pico-8 play session: mixed d-pad (fixed 12-tick cycle)

[t = 1 s] mixed d-pad (1.2s cycle ×~1): → ← ↑ ↓ + 🅾/❎ taps, ~1s
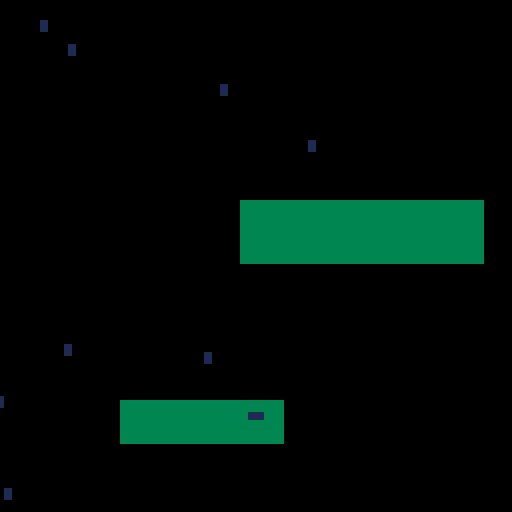
[t = 2 s] mixed d-pad (1.2s cycle ×~1): → ← ↑ ↓ + 🅾/❎ taps, ~2s
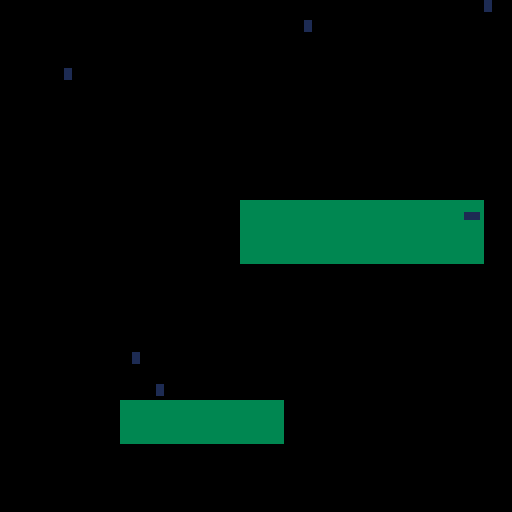
[t = 4 s] mixed d-pad (1.2s cycle ×~3): → ← ↑ ↓ + 🅾/❎ taps, ~4s
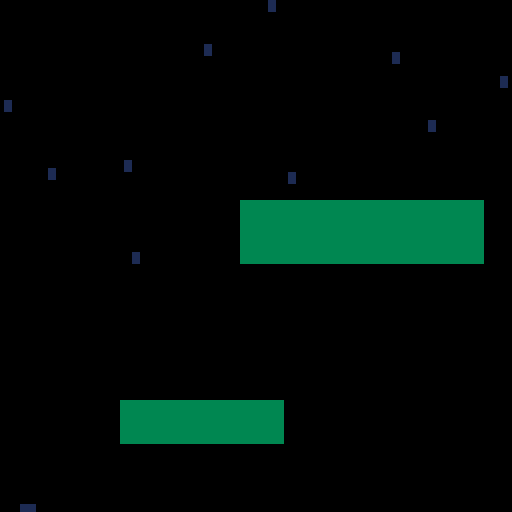
[t = 6 s] mixed d-pad (1.2s cycle ×~5): → ← ↑ ↓ + 🅾/❎ taps, ~6s
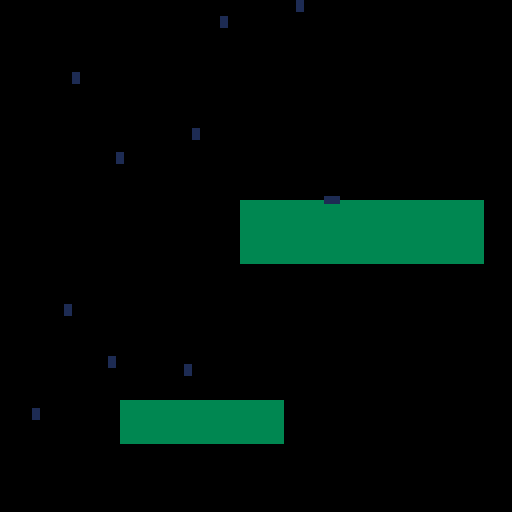

pico-8 cartridge
version 8
__lua__

t = 0

fallspeed = 4
fallspeedvar = 2

windspeed = 1.5
offset = 0

ndrops = 50

drops = {}
splash = {}

function movedrop(d)
    d.x += windspeed
    d.y += d.speed
end

function drawdrop(d)
    rectfill(d.x,d.y,d.x+1,d.y+1,d.color)
    rectfill(d.x+offset,d.y+1,d.x+offset+1,d.y+1+1,d.color)
end

function drawsplash(d)
    rectfill(s.x-1,s.y-1,s.x,s.y,s.color)
    rectfill(s.x+1,s.y-1,s.x+2,s.y,s.color)
end

function newdrop()
    d = {x = rnd(127+abs(windspeed*127)), y = 0, color = 1}
    if (windspeed > 0) then d.x -= windspeed*127 end
    d.speed = fallspeed + rnd(fallspeedvar)
    add(drops,d)
end

function newsplash(d)
    s = {x = d.x, y = d.y, age = 1, color = d.color}
    add(splash,s)
end
    
function _init()
end

function _update60()
    t += 1
    if t > 240 then
        windspeed = rnd(3) - 1.5
        t = 0
    end
    for d in all(drops) do
        movedrop(d)
        if (d.y > 127 or pget(d.x,d.y) != 0) then
            del(drops,d)
            newsplash(d)
        end
    end
    for s in all(splash) do
        s.age -= 1
        if s.age < 0 then del(splash,s) end
    end
    if #drops < ndrops then
        newdrop()
    end
end

function _draw()
    cls()
    rectfill(30,100,70,110,3)
    rectfill(60,50,120,65,3)
    foreach(drops,drawdrop)
    foreach(splash,drawsplash)
end
__gfx__
00000000000000000000000000000000000000000000000000000000000000000000000000000000000000000000000000000000000000000000000000000000
00000000000000000000000000000000000000000000000000000000000000000000000000000000000000000000000000000000000000000000000000000000
00700700000000000000000000000000000000000000000000000000000000000000000000000000000000000000000000000000000000000000000000000000
00077000000000000000000000000000000000000000000000000000000000000000000000000000000000000000000000000000000000000000000000000000
00077000000000000000000000000000000000000000000000000000000000000000000000000000000000000000000000000000000000000000000000000000
00700700000000000000000000000000000000000000000000000000000000000000000000000000000000000000000000000000000000000000000000000000
00000000000000000000000000000000000000000000000000000000000000000000000000000000000000000000000000000000000000000000000000000000
00000000000000000000000000000000000000000000000000000000000000000000000000000000000000000000000000000000000000000000000000000000
00000000000000000000000000000000000000000000000000000000000000000000000000000000000000000000000000000000000000000000000000000000
00000000000000000000000000000000000000000000000000000000000000000000000000000000000000000000000000000000000000000000000000000000
00000000000000000000000000000000000000000000000000000000000000000000000000000000000000000000000000000000000000000000000000000000
00000000000000000000000000000000000000000000000000000000000000000000000000000000000000000000000000000000000000000000000000000000
00000000000000000000000000000000000000000000000000000000000000000000000000000000000000000000000000000000000000000000000000000000
00000000000000000000000000000000000000000000000000000000000000000000000000000000000000000000000000000000000000000000000000000000
00000000000000000000000000000000000000000000000000000000000000000000000000000000000000000000000000000000000000000000000000000000
00000000000000000000000000000000000000000000000000000000000000000000000000000000000000000000000000000000000000000000000000000000
00000000000000000000000000000000000000000000000000000000000000000000000000000000000000000000000000000000000000000000000000000000
00000000000000000000000000000000000000000000000000000000000000000000000000000000000000000000000000000000000000000000000000000000
00000000000000000000000000000000000000000000000000000000000000000000000000000000000000000000000000000000000000000000000000000000
00000000000000000000000000000000000000000000000000000000000000000000000000000000000000000000000000000000000000000000000000000000
00000000000000000000000000000000000000000000000000000000000000000000000000000000000000000000000000000000000000000000000000000000
00000000000000000000000000000000000000000000000000000000000000000000000000000000000000000000000000000000000000000000000000000000
00000000000000000000000000000000000000000000000000000000000000000000000000000000000000000000000000000000000000000000000000000000
00000000000000000000000000000000000000000000000000000000000000000000000000000000000000000000000000000000000000000000000000000000
00000000000000000000000000000000000000000000000000000000000000000000000000000000000000000000000000000000000000000000000000000000
00000000000000000000000000000000000000000000000000000000000000000000000000000000000000000000000000000000000000000000000000000000
00000000000000000000000000000000000000000000000000000000000000000000000000000000000000000000000000000000000000000000000000000000
00000000000000000000000000000000000000000000000000000000000000000000000000000000000000000000000000000000000000000000000000000000
00000000000000000000000000000000000000000000000000000000000000000000000000000000000000000000000000000000000000000000000000000000
00000000000000000000000000000000000000000000000000000000000000000000000000000000000000000000000000000000000000000000000000000000
00000000000000000000000000000000000000000000000000000000000000000000000000000000000000000000000000000000000000000000000000000000
00000000000000000000000000000000000000000000000000000000000000000000000000000000000000000000000000000000000000000000000000000000
00000000000000000000000000000000000000000000000000000000000000000000000000000000000000000000000000000000000000000000000000000000
00000000000000000000000000000000000000000000000000000000000000000000000000000000000000000000000000000000000000000000000000000000
00000000000000000000000000000000000000000000000000000000000000000000000000000000000000000000000000000000000000000000000000000000
00000000000000000000000000000000000000000000000000000000000000000000000000000000000000000000000000000000000000000000000000000000
00000000000000000000000000000000000000000000000000000000000000000000000000000000000000000000000000000000000000000000000000000000
00000000000000000000000000000000000000000000000000000000000000000000000000000000000000000000000000000000000000000000000000000000
00000000000000000000000000000000000000000000000000000000000000000000000000000000000000000000000000000000000000000000000000000000
00000000000000000000000000000000000000000000000000000000000000000000000000000000000000000000000000000000000000000000000000000000
00000000000000000000000000000000000000000000000000000000000000000000000000000000000000000000000000000000000000000000000000000000
00000000000000000000000000000000000000000000000000000000000000000000000000000000000000000000000000000000000000000000000000000000
00000000000000000000000000000000000000000000000000000000000000000000000000000000000000000000000000000000000000000000000000000000
00000000000000000000000000000000000000000000000000000000000000000000000000000000000000000000000000000000000000000000000000000000
00000000000000000000000000000000000000000000000000000000000000000000000000000000000000000000000000000000000000000000000000000000
00000000000000000000000000000000000000000000000000000000000000000000000000000000000000000000000000000000000000000000000000000000
00000000000000000000000000000000000000000000000000000000000000000000000000000000000000000000000000000000000000000000000000000000
00000000000000000000000000000000000000000000000000000000000000000000000000000000000000000000000000000000000000000000000000000000
00000000000000000000000000000000000000000000000000000000000000000000000000000000000000000000000000000000000000000000000000000000
00000000000000000000000000000000000000000000000000000000000000000000000000000000000000000000000000000000000000000000000000000000
00000000000000000000000000000000000000000000000000000000000000000000000000000000000000000000000000000000000000000000000000000000
00000000000000000000000000000000000000000000000000000000000000000000000000000000000000000000000000000000000000000000000000000000
00000000000000000000000000000000000000000000000000000000000000000000000000000000000000000000000000000000000000000000000000000000
00000000000000000000000000000000000000000000000000000000000000000000000000000000000000000000000000000000000000000000000000000000
00000000000000000000000000000000000000000000000000000000000000000000000000000000000000000000000000000000000000000000000000000000
00000000000000000000000000000000000000000000000000000000000000000000000000000000000000000000000000000000000000000000000000000000
00000000000000000000000000000000000000000000000000000000000000000000000000000000000000000000000000000000000000000000000000000000
00000000000000000000000000000000000000000000000000000000000000000000000000000000000000000000000000000000000000000000000000000000
00000000000000000000000000000000000000000000000000000000000000000000000000000000000000000000000000000000000000000000000000000000
00000000000000000000000000000000000000000000000000000000000000000000000000000000000000000000000000000000000000000000000000000000
00000000000000000000000000000000000000000000000000000000000000000000000000000000000000000000000000000000000000000000000000000000
00000000000000000000000000000000000000000000000000000000000000000000000000000000000000000000000000000000000000000000000000000000
00000000000000000000000000000000000000000000000000000000000000000000000000000000000000000000000000000000000000000000000000000000
00000000000000000000000000000000000000000000000000000000000000000000000000000000000000000000000000000000000000000000000000000000
00000000000000000000000000000000000000000000000000000000000000000000000000000000000000000000000000000000000000000000000000000000
00000000000000000000000000000000000000000000000000000000000000000000000000000000000000000000000000000000000000000000000000000000
00000000000000000000000000000000000000000000000000000000000000000000000000000000000000000000000000000000000000000000000000000000
00000000000000000000000000000000000000000000000000000000000000000000000000000000000000000000000000000000000000000000000000000000
00000000000000000000000000000000000000000000000000000000000000000000000000000000000000000000000000000000000000000000000000000000
00000000000000000000000000000000000000000000000000000000000000000000000000000000000000000000000000000000000000000000000000000000
00000000000000000000000000000000000000000000000000000000000000000000000000000000000000000000000000000000000000000000000000000000
00000000000000000000000000000000000000000000000000000000000000000000000000000000000000000000000000000000000000000000000000000000
00000000000000000000000000000000000000000000000000000000000000000000000000000000000000000000000000000000000000000000000000000000
00000000000000000000000000000000000000000000000000000000000000000000000000000000000000000000000000000000000000000000000000000000
00000000000000000000000000000000000000000000000000000000000000000000000000000000000000000000000000000000000000000000000000000000
00000000000000000000000000000000000000000000000000000000000000000000000000000000000000000000000000000000000000000000000000000000
00000000000000000000000000000000000000000000000000000000000000000000000000000000000000000000000000000000000000000000000000000000
00000000000000000000000000000000000000000000000000000000000000000000000000000000000000000000000000000000000000000000000000000000
00000000000000000000000000000000000000000000000000000000000000000000000000000000000000000000000000000000000000000000000000000000
00000000000000000000000000000000000000000000000000000000000000000000000000000000000000000000000000000000000000000000000000000000
00000000000000000000000000000000000000000000000000000000000000000000000000000000000000000000000000000000000000000000000000000000
00000000000000000000000000000000000000000000000000000000000000000000000000000000000000000000000000000000000000000000000000000000
00000000000000000000000000000000000000000000000000000000000000000000000000000000000000000000000000000000000000000000000000000000
00000000000000000000000000000000000000000000000000000000000000000000000000000000000000000000000000000000000000000000000000000000
00000000000000000000000000000000000000000000000000000000000000000000000000000000000000000000000000000000000000000000000000000000
00000000000000000000000000000000000000000000000000000000000000000000000000000000000000000000000000000000000000000000000000000000
00000000000000000000000000000000000000000000000000000000000000000000000000000000000000000000000000000000000000000000000000000000
00000000000000000000000000000000000000000000000000000000000000000000000000000000000000000000000000000000000000000000000000000000
00000000000000000000000000000000000000000000000000000000000000000000000000000000000000000000000000000000000000000000000000000000
00000000000000000000000000000000000000000000000000000000000000000000000000000000000000000000000000000000000000000000000000000000
00000000000000000000000000000000000000000000000000000000000000000000000000000000000000000000000000000000000000000000000000000000
00000000000000000000000000000000000000000000000000000000000000000000000000000000000000000000000000000000000000000000000000000000
00000000000000000000000000000000000000000000000000000000000000000000000000000000000000000000000000000000000000000000000000000000
00000000000000000000000000000000000000000000000000000000000000000000000000000000000000000000000000000000000000000000000000000000
00000000000000000000000000000000000000000000000000000000000000000000000000000000000000000000000000000000000000000000000000000000
00000000000000000000000000000000000000000000000000000000000000000000000000000000000000000000000000000000000000000000000000000000
00000000000000000000000000000000000000000000000000000000000000000000000000000000000000000000000000000000000000000000000000000000
00000000000000000000000000000000000000000000000000000000000000000000000000000000000000000000000000000000000000000000000000000000
00000000000000000000000000000000000000000000000000000000000000000000000000000000000000000000000000000000000000000000000000000000
00000000000000000000000000000000000000000000000000000000000000000000000000000000000000000000000000000000000000000000000000000000
00000000000000000000000000000000000000000000000000000000000000000000000000000000000000000000000000000000000000000000000000000000
00000000000000000000000000000000000000000000000000000000000000000000000000000000000000000000000000000000000000000000000000000000
00000000000000000000000000000000000000000000000000000000000000000000000000000000000000000000000000000000000000000000000000000000
00000000000000000000000000000000000000000000000000000000000000000000000000000000000000000000000000000000000000000000000000000000
00000000000000000000000000000000000000000000000000000000000000000000000000000000000000000000000000000000000000000000000000000000
00000000000000000000000000000000000000000000000000000000000000000000000000000000000000000000000000000000000000000000000000000000
00000000000000000000000000000000000000000000000000000000000000000000000000000000000000000000000000000000000000000000000000000000
00000000000000000000000000000000000000000000000000000000000000000000000000000000000000000000000000000000000000000000000000000000
00000000000000000000000000000000000000000000000000000000000000000000000000000000000000000000000000000000000000000000000000000000
00000000000000000000000000000000000000000000000000000000000000000000000000000000000000000000000000000000000000000000000000000000
00000000000000000000000000000000000000000000000000000000000000000000000000000000000000000000000000000000000000000000000000000000
00000000000000000000000000000000000000000000000000000000000000000000000000000000000000000000000000000000000000000000000000000000
00000000000000000000000000000000000000000000000000000000000000000000000000000000000000000000000000000000000000000000000000000000
00000000000000000000000000000000000000000000000000000000000000000000000000000000000000000000000000000000000000000000000000000000
00000000000000000000000000000000000000000000000000000000000000000000000000000000000000000000000000000000000000000000000000000000
00000000000000000000000000000000000000000000000000000000000000000000000000000000000000000000000000000000000000000000000000000000
00000000000000000000000000000000000000000000000000000000000000000000000000000000000000000000000000000000000000000000000000000000
00000000000000000000000000000000000000000000000000000000000000000000000000000000000000000000000000000000000000000000000000000000
00000000000000000000000000000000000000000000000000000000000000000000000000000000000000000000000000000000000000000000000000000000
00000000000000000000000000000000000000000000000000000000000000000000000000000000000000000000000000000000000000000000000000000000
00000000000000000000000000000000000000000000000000000000000000000000000000000000000000000000000000000000000000000000000000000000
00000000000000000000000000000000000000000000000000000000000000000000000000000000000000000000000000000000000000000000000000000000
00000000000000000000000000000000000000000000000000000000000000000000000000000000000000000000000000000000000000000000000000000000
00000000000000000000000000000000000000000000000000000000000000000000000000000000000000000000000000000000000000000000000000000000
00000000000000000000000000000000000000000000000000000000000000000000000000000000000000000000000000000000000000000000000000000000
00000000000000000000000000000000000000000000000000000000000000000000000000000000000000000000000000000000000000000000000000000000
00000000000000000000000000000000000000000000000000000000000000000000000000000000000000000000000000000000000000000000000000000000
00000000000000000000000000000000000000000000000000000000000000000000000000000000000000000000000000000000000000000000000000000000
__gff__
0000000000000000000000000000000000000000000000000000000000000000000000000000000000000000000000000000000000000000000000000000000000000000000000000000000000000000000000000000000000000000000000000000000000000000000000000000000000000000000000000000000000000000
0000000000000000000000000000000000000000000000000000000000000000000000000000000000000000000000000000000000000000000000000000000000000000000000000000000000000000000000000000000000000000000000000000000000000000000000000000000000000000000000000000000000000000
__map__
0000000000000000000000000000000000000000000000000000000000000000000000000000000000000000000000000000000000000000000000000000000000000000000000000000000000000000000000000000000000000000000000000000000000000000000000000000000000000000000000000000000000000000
0000000000000000000000000000000000000000000000000000000000000000000000000000000000000000000000000000000000000000000000000000000000000000000000000000000000000000000000000000000000000000000000000000000000000000000000000000000000000000000000000000000000000000
0000000000000000000000000000000000000000000000000000000000000000000000000000000000000000000000000000000000000000000000000000000000000000000000000000000000000000000000000000000000000000000000000000000000000000000000000000000000000000000000000000000000000000
0000000000000000000000000000000000000000000000000000000000000000000000000000000000000000000000000000000000000000000000000000000000000000000000000000000000000000000000000000000000000000000000000000000000000000000000000000000000000000000000000000000000000000
0000000000000000000000000000000000000000000000000000000000000000000000000000000000000000000000000000000000000000000000000000000000000000000000000000000000000000000000000000000000000000000000000000000000000000000000000000000000000000000000000000000000000000
0000000000000000000000000000000000000000000000000000000000000000000000000000000000000000000000000000000000000000000000000000000000000000000000000000000000000000000000000000000000000000000000000000000000000000000000000000000000000000000000000000000000000000
0000000000000000000000000000000000000000000000000000000000000000000000000000000000000000000000000000000000000000000000000000000000000000000000000000000000000000000000000000000000000000000000000000000000000000000000000000000000000000000000000000000000000000
0000000000000000000000000000000000000000000000000000000000000000000000000000000000000000000000000000000000000000000000000000000000000000000000000000000000000000000000000000000000000000000000000000000000000000000000000000000000000000000000000000000000000000
0000000000000000000000000000000000000000000000000000000000000000000000000000000000000000000000000000000000000000000000000000000000000000000000000000000000000000000000000000000000000000000000000000000000000000000000000000000000000000000000000000000000000000
0000000000000000000000000000000000000000000000000000000000000000000000000000000000000000000000000000000000000000000000000000000000000000000000000000000000000000000000000000000000000000000000000000000000000000000000000000000000000000000000000000000000000000
0000000000000000000000000000000000000000000000000000000000000000000000000000000000000000000000000000000000000000000000000000000000000000000000000000000000000000000000000000000000000000000000000000000000000000000000000000000000000000000000000000000000000000
0000000000000000000000000000000000000000000000000000000000000000000000000000000000000000000000000000000000000000000000000000000000000000000000000000000000000000000000000000000000000000000000000000000000000000000000000000000000000000000000000000000000000000
0000000000000000000000000000000000000000000000000000000000000000000000000000000000000000000000000000000000000000000000000000000000000000000000000000000000000000000000000000000000000000000000000000000000000000000000000000000000000000000000000000000000000000
0000000000000000000000000000000000000000000000000000000000000000000000000000000000000000000000000000000000000000000000000000000000000000000000000000000000000000000000000000000000000000000000000000000000000000000000000000000000000000000000000000000000000000
0000000000000000000000000000000000000000000000000000000000000000000000000000000000000000000000000000000000000000000000000000000000000000000000000000000000000000000000000000000000000000000000000000000000000000000000000000000000000000000000000000000000000000
0000000000000000000000000000000000000000000000000000000000000000000000000000000000000000000000000000000000000000000000000000000000000000000000000000000000000000000000000000000000000000000000000000000000000000000000000000000000000000000000000000000000000000
0000000000000000000000000000000000000000000000000000000000000000000000000000000000000000000000000000000000000000000000000000000000000000000000000000000000000000000000000000000000000000000000000000000000000000000000000000000000000000000000000000000000000000
0000000000000000000000000000000000000000000000000000000000000000000000000000000000000000000000000000000000000000000000000000000000000000000000000000000000000000000000000000000000000000000000000000000000000000000000000000000000000000000000000000000000000000
0000000000000000000000000000000000000000000000000000000000000000000000000000000000000000000000000000000000000000000000000000000000000000000000000000000000000000000000000000000000000000000000000000000000000000000000000000000000000000000000000000000000000000
0000000000000000000000000000000000000000000000000000000000000000000000000000000000000000000000000000000000000000000000000000000000000000000000000000000000000000000000000000000000000000000000000000000000000000000000000000000000000000000000000000000000000000
0000000000000000000000000000000000000000000000000000000000000000000000000000000000000000000000000000000000000000000000000000000000000000000000000000000000000000000000000000000000000000000000000000000000000000000000000000000000000000000000000000000000000000
0000000000000000000000000000000000000000000000000000000000000000000000000000000000000000000000000000000000000000000000000000000000000000000000000000000000000000000000000000000000000000000000000000000000000000000000000000000000000000000000000000000000000000
0000000000000000000000000000000000000000000000000000000000000000000000000000000000000000000000000000000000000000000000000000000000000000000000000000000000000000000000000000000000000000000000000000000000000000000000000000000000000000000000000000000000000000
0000000000000000000000000000000000000000000000000000000000000000000000000000000000000000000000000000000000000000000000000000000000000000000000000000000000000000000000000000000000000000000000000000000000000000000000000000000000000000000000000000000000000000
0000000000000000000000000000000000000000000000000000000000000000000000000000000000000000000000000000000000000000000000000000000000000000000000000000000000000000000000000000000000000000000000000000000000000000000000000000000000000000000000000000000000000000
0000000000000000000000000000000000000000000000000000000000000000000000000000000000000000000000000000000000000000000000000000000000000000000000000000000000000000000000000000000000000000000000000000000000000000000000000000000000000000000000000000000000000000
0000000000000000000000000000000000000000000000000000000000000000000000000000000000000000000000000000000000000000000000000000000000000000000000000000000000000000000000000000000000000000000000000000000000000000000000000000000000000000000000000000000000000000
0000000000000000000000000000000000000000000000000000000000000000000000000000000000000000000000000000000000000000000000000000000000000000000000000000000000000000000000000000000000000000000000000000000000000000000000000000000000000000000000000000000000000000
0000000000000000000000000000000000000000000000000000000000000000000000000000000000000000000000000000000000000000000000000000000000000000000000000000000000000000000000000000000000000000000000000000000000000000000000000000000000000000000000000000000000000000
0000000000000000000000000000000000000000000000000000000000000000000000000000000000000000000000000000000000000000000000000000000000000000000000000000000000000000000000000000000000000000000000000000000000000000000000000000000000000000000000000000000000000000
0000000000000000000000000000000000000000000000000000000000000000000000000000000000000000000000000000000000000000000000000000000000000000000000000000000000000000000000000000000000000000000000000000000000000000000000000000000000000000000000000000000000000000
0000000000000000000000000000000000000000000000000000000000000000000000000000000000000000000000000000000000000000000000000000000000000000000000000000000000000000000000000000000000000000000000000000000000000000000000000000000000000000000000000000000000000000
